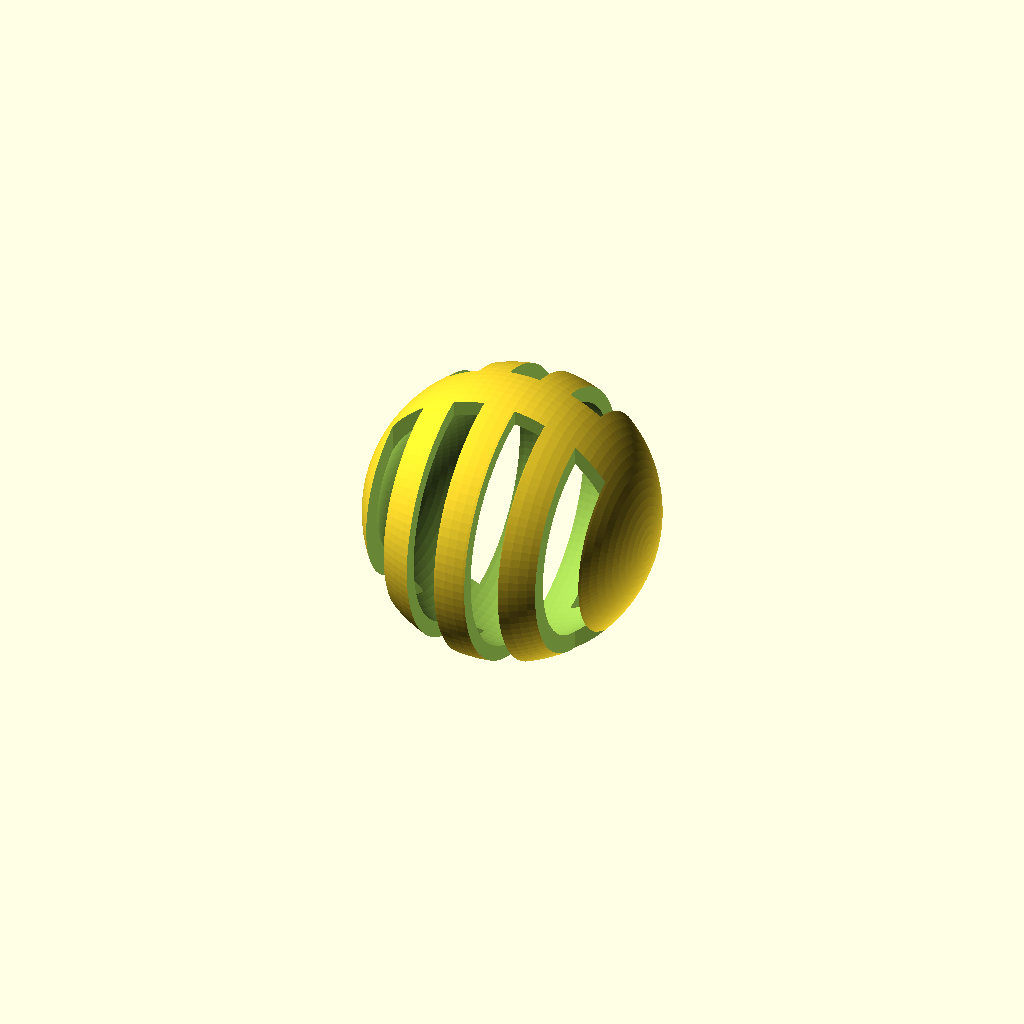
Cell 1 — every parameter at its default value.
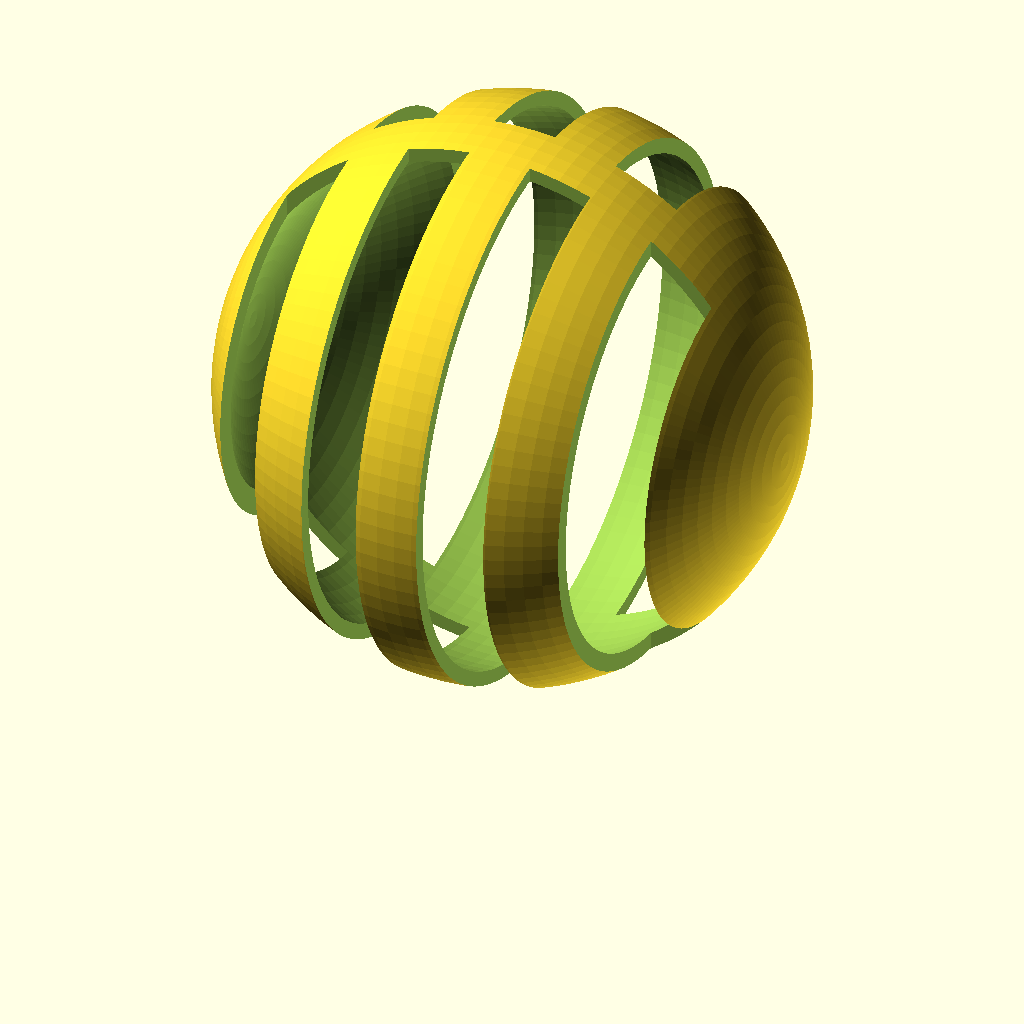
Cell 2 — BALL_DIAMETER set to 80, the other parameters unchanged.
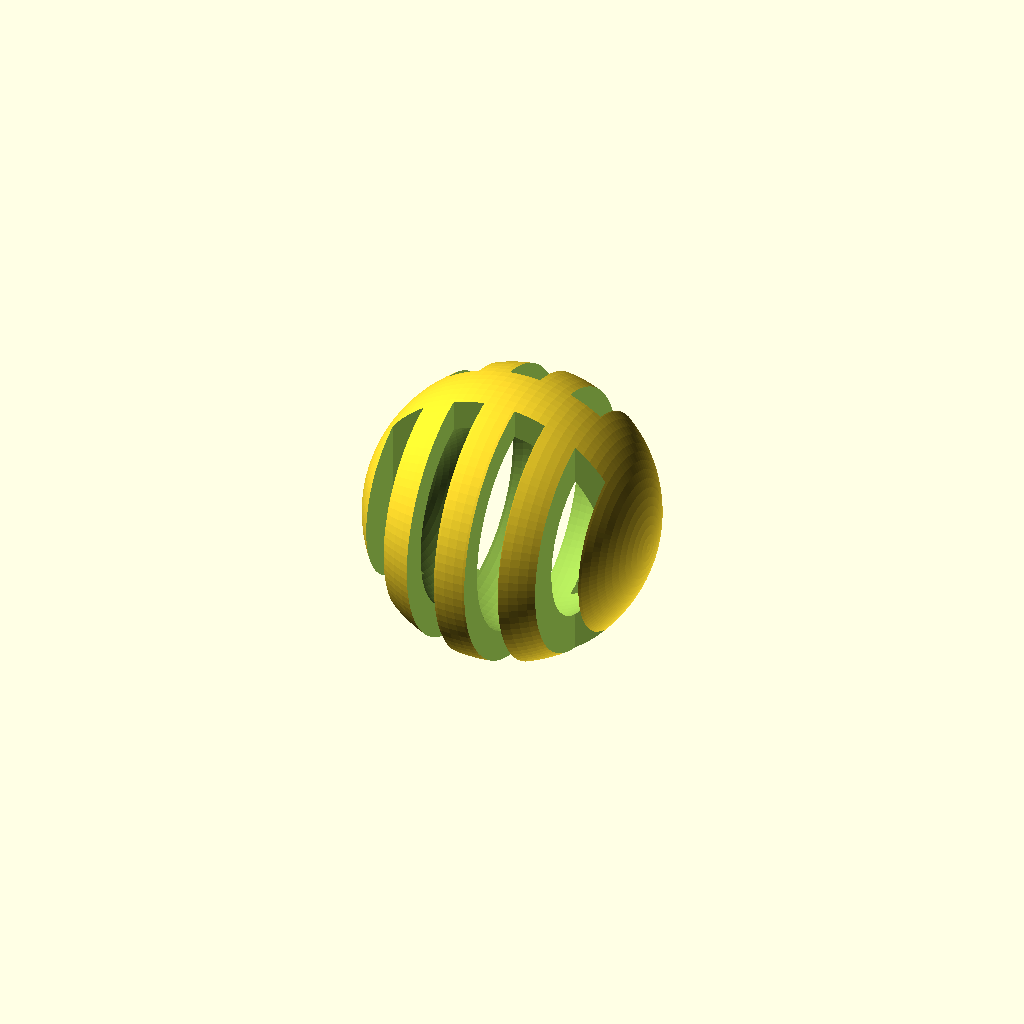
Cell 3 — SHELL_THICKNESS set to 4, the other parameters unchanged.
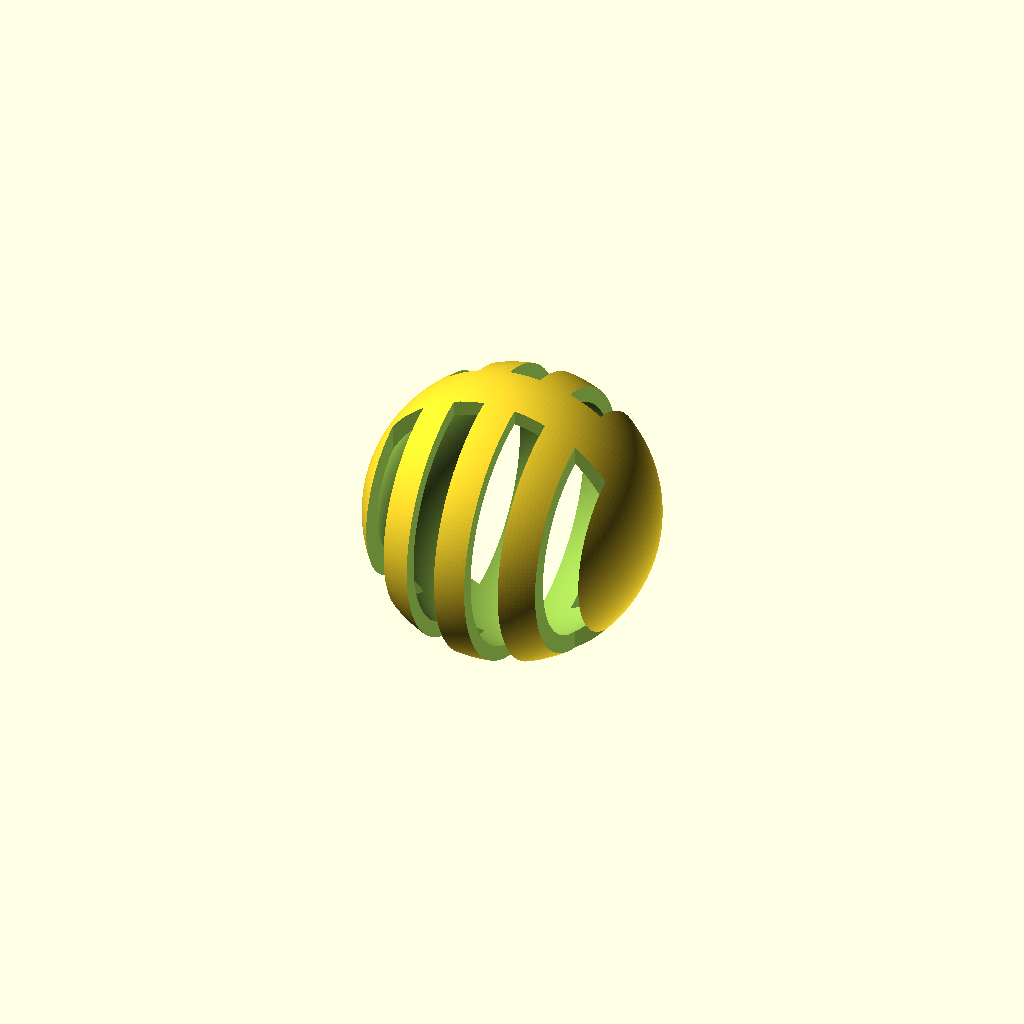
Cell 4: the same model with DETAIL = 200.
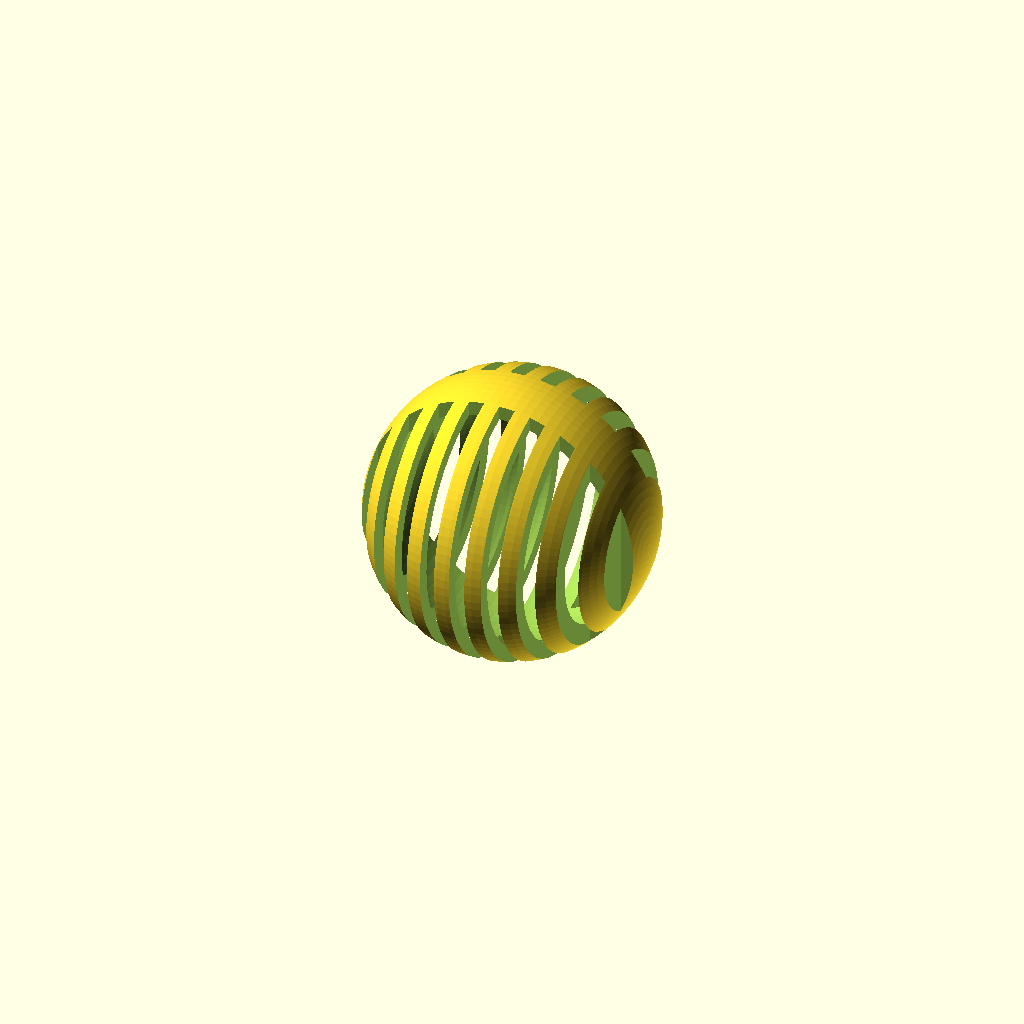
Cell 5: the same model with NUMBER_OF_CUTS = 18.
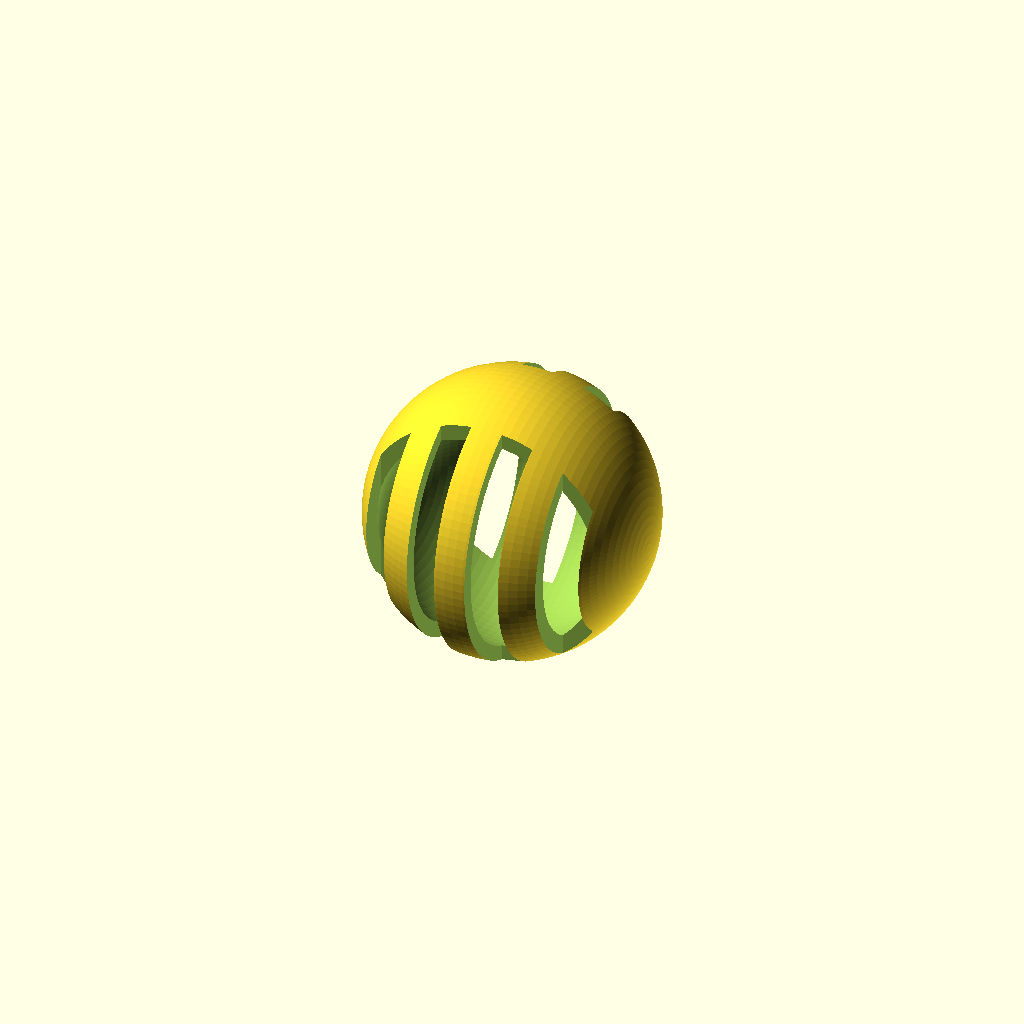
Cell 6: the same model with CUT_OFFSET_FROM_CENTER = 8.
All cells are drawn from one camera (rotation 55°, 0°, 25°, orthographic, colour scheme Cornfield), so only the parameter changes between them.
The OpenSCAD source (wiki/images/b/b1/Cat_ball-v2.scad):
BALL_DIAMETER = 40;
SHELL_THICKNESS = 2;
DETAIL = 100;
NUMBER_OF_CUTS = 9;
CUT_OFFSET_FROM_CENTER = 4;

CUT_HEIGHT = BALL_DIAMETER / NUMBER_OF_CUTS;
BALL_RADIUS = BALL_DIAMETER / 2;

translate(v = [0, 0, BALL_RADIUS]) // Lift up to the build platform
{
    rotate(a = [0, 90, 0]) // Rotate so spine is on top and bottom, for better extrusion-printing
    {
        difference()
        {
            sphere(r = BALL_RADIUS, $fn = DETAIL);
            sphere(r = BALL_RADIUS - SHELL_THICKNESS, $fn = DETAIL);
            //cube(size = [40, 40, 40]); // use this to peek at the thickness
            for (i = [2 : 2 : NUMBER_OF_CUTS - 2])
            {
                translate(v = [-1 * BALL_DIAMETER, CUT_OFFSET_FROM_CENTER, -1 * BALL_RADIUS + i * CUT_HEIGHT])
                    cube(size=[BALL_DIAMETER * 2, BALL_DIAMETER, CUT_HEIGHT]);
            }
            for (i = [1 : 2 : NUMBER_OF_CUTS - 1])
            {
                translate(v = [-1 * BALL_DIAMETER, -1 * (CUT_OFFSET_FROM_CENTER + BALL_DIAMETER), -1 * BALL_RADIUS + i * CUT_HEIGHT])
                    cube(size=[BALL_DIAMETER * 2, BALL_DIAMETER, CUT_HEIGHT]);
            }
    
        }
    }
}
Parameter table extracted from the source (name, type, default, range or options):
BALL_DIAMETER: number, default 40
SHELL_THICKNESS: number, default 2
DETAIL: number, default 100
NUMBER_OF_CUTS: number, default 9
CUT_OFFSET_FROM_CENTER: number, default 4
